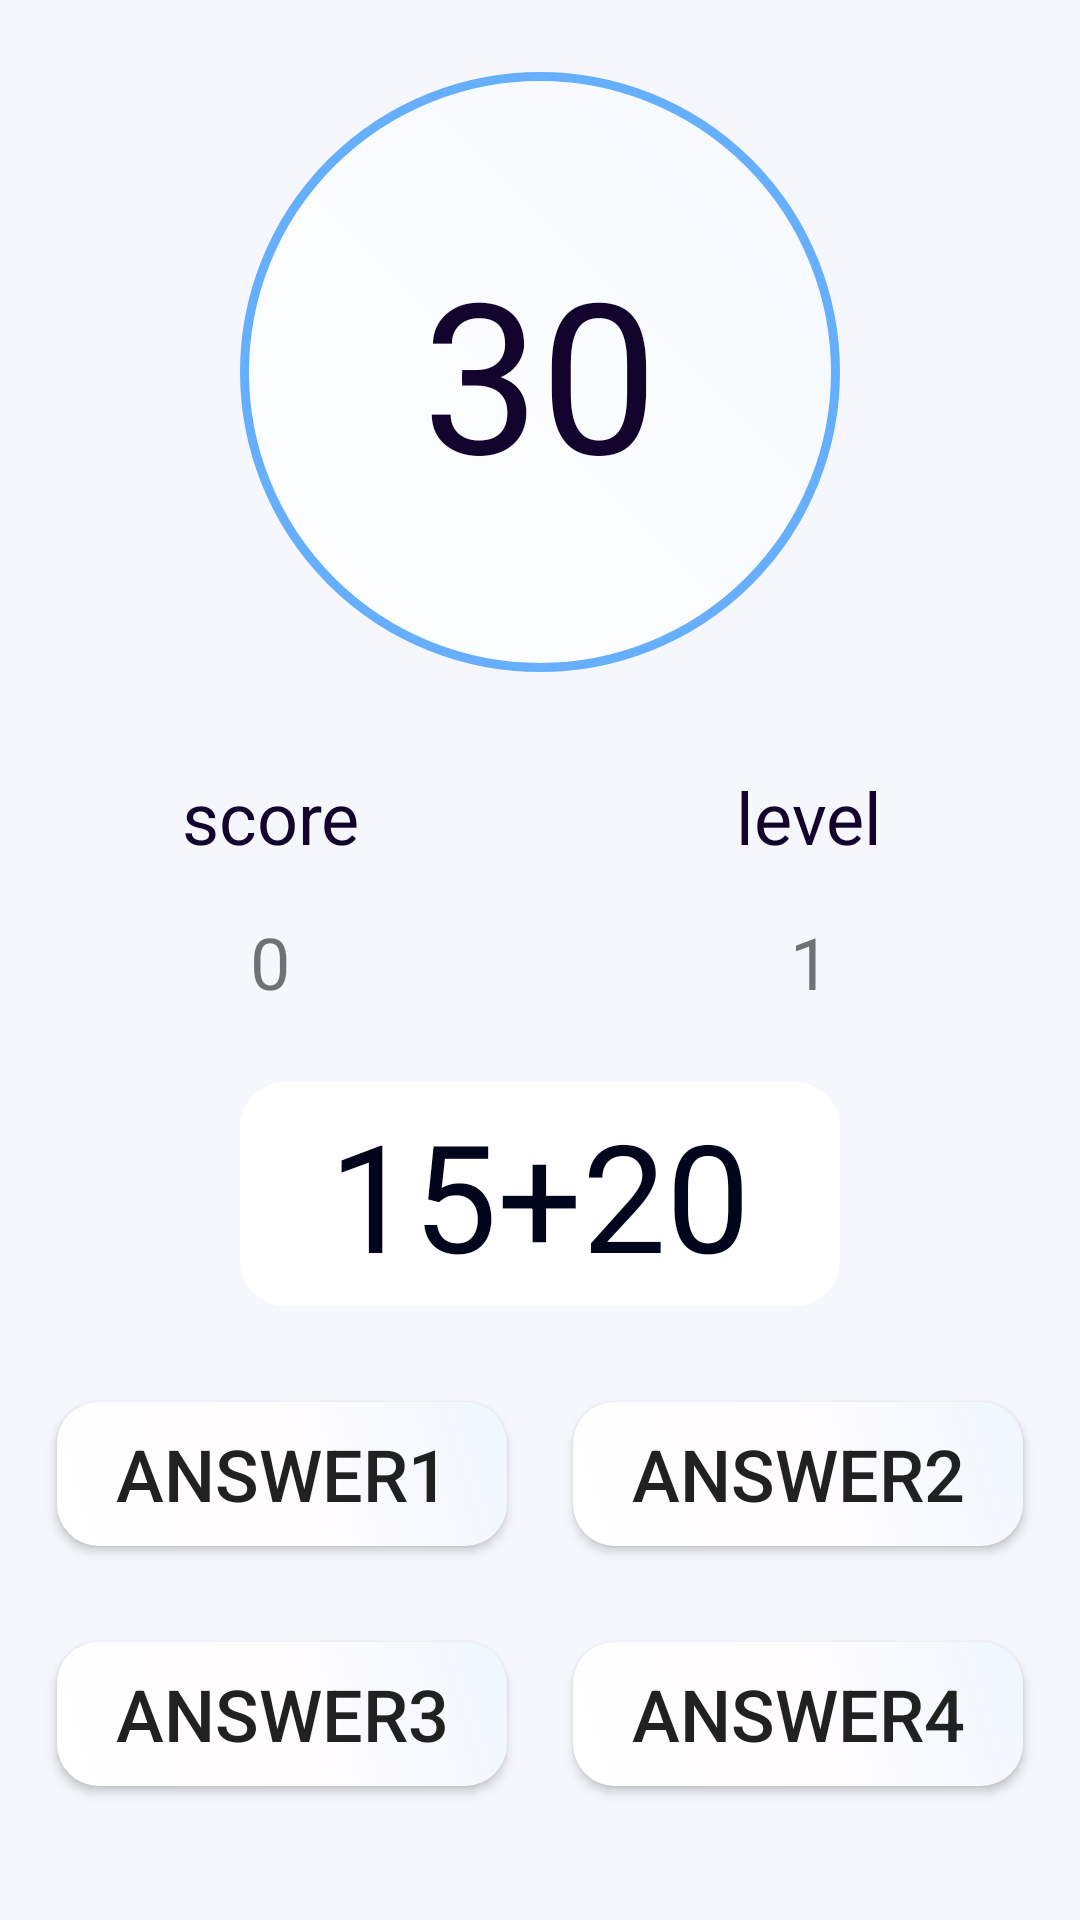

Layout XML and referenced resources for this Android screen:
<!-- AndroidManifest.xml: application theme AppTheme -->
<!-- res/layout/activity_game.xml -->
<?xml version="1.0" encoding="utf-8"?>
<ScrollView xmlns:android="http://schemas.android.com/apk/res/android"
    xmlns:tools="http://schemas.android.com/tools"
    android:id="@+id/back_ground"
    android:layout_width="match_parent"
    android:layout_height="match_parent"
    android:background="@color/plusScrolBackground">

    <LinearLayout
        android:layout_width="match_parent"
        android:layout_height="wrap_content"
        android:orientation="vertical"
        tools:context=".GameActivity">

        <TextView
            android:id="@+id/timerText"
            android:layout_width="wrap_content"
            android:layout_height="wrap_content"
            android:layout_gravity="center"
            android:layout_margin="24dp"
            android:background="@drawable/timer_show_plus"
            android:gravity="center"
            android:text="30"
            android:textColor="#13042E"
            android:textSize="70sp" />

        <LinearLayout
            android:layout_width="match_parent"
            android:layout_height="0dp"
            android:layout_weight="1"
            android:orientation="horizontal">

            <LinearLayout
                android:layout_width="0dp"
                android:layout_height="match_parent"
                android:layout_gravity="center"
                android:layout_weight="1"
                android:gravity="center"
                android:orientation="vertical">

                <TextView
                    android:layout_width="wrap_content"
                    android:layout_height="wrap_content"
                    android:layout_gravity="center"
                    android:layout_margin="8dp"
                    android:gravity="center"
                    android:text="score"
                    android:textColor="#13042E"
                    android:textSize="24sp" />


            </LinearLayout>

            <LinearLayout
                android:layout_width="0dp"
                android:layout_height="match_parent"
                android:layout_gravity="center"
                android:layout_weight="1"
                android:gravity="center"
                android:orientation="vertical">

                <TextView
                    android:layout_width="wrap_content"
                    android:layout_height="wrap_content"
                    android:layout_gravity="center"
                    android:layout_margin="8dp"
                    android:gravity="center"
                    android:text="level"
                    android:textColor="#13042E"
                    android:textSize="24sp" />


            </LinearLayout>

        </LinearLayout>

        <LinearLayout
            android:layout_width="match_parent"
            android:layout_height="0dp"
            android:layout_weight="1"
            android:orientation="horizontal">

            <LinearLayout
                android:layout_width="0dp"
                android:layout_height="match_parent"
                android:layout_gravity="center"
                android:layout_weight="1"
                android:gravity="center"
                android:orientation="vertical">


                <TextView
                    android:id="@+id/score"
                    android:layout_width="wrap_content"
                    android:layout_height="wrap_content"
                    android:layout_gravity="center"
                    android:layout_margin="8dp"
                    android:gravity="center"
                    android:text="0"
                    android:textSize="24sp" />

            </LinearLayout>

            <LinearLayout
                android:layout_width="0dp"
                android:layout_height="match_parent"
                android:layout_gravity="center"
                android:layout_weight="1"
                android:gravity="center"
                android:orientation="vertical">


                <TextView
                    android:id="@+id/level"
                    android:layout_width="wrap_content"
                    android:layout_height="wrap_content"
                    android:layout_gravity="center"
                    android:layout_margin="8dp"
                    android:gravity="center"
                    android:text="1"
                    android:textSize="24sp" />

            </LinearLayout>

        </LinearLayout>

        <LinearLayout
            android:layout_width="wrap_content"
            android:layout_height="0dp"
            android:layout_gravity="center"
            android:layout_margin="16dp"
            android:layout_weight="1"
            android:background="@drawable/question_background"
            android:gravity="center">

            <TextView
                android:id="@+id/question"
                android:layout_width="wrap_content"
                android:layout_height="wrap_content"
                android:layout_gravity="center"
                android:layout_margin="4dp"
                android:gravity="center"
                android:text="15+20"
                android:textColor="#02061D"
                android:textSize="50sp" />
        </LinearLayout>

        <LinearLayout
            android:layout_width="match_parent"
            android:layout_height="0dp"
            android:layout_gravity="center"
            android:layout_weight="1"
            android:gravity="center"
            android:orientation="horizontal"
            android:padding="8dp">

            <LinearLayout
                android:layout_width="0dp"
                android:layout_height="match_parent"
                android:layout_gravity="center"
                android:layout_weight="1"
                android:gravity="center"
                android:orientation="vertical">

                <Button
                    android:id="@+id/answer1"
                    android:layout_width="wrap_content"
                    android:layout_height="wrap_content"
                    android:layout_gravity="center"
                    android:layout_margin="8dp"
                    android:background="@drawable/answer_button_plus"
                    android:gravity="center"
                    android:text="answer1"
                    android:textSize="24sp" />
            </LinearLayout>

            <LinearLayout
                android:layout_width="0dp"
                android:layout_height="match_parent"
                android:layout_gravity="center"
                android:layout_weight="1"
                android:gravity="center"
                android:orientation="vertical">

                <Button
                    android:id="@+id/answer2"
                    android:layout_width="wrap_content"
                    android:layout_height="wrap_content"
                    android:layout_gravity="center"
                    android:layout_margin="8dp"
                    android:background="@drawable/answer_button_plus"
                    android:gravity="center"
                    android:text="answer2"
                    android:textSize="24sp" />
            </LinearLayout>
        </LinearLayout>

        <LinearLayout
            android:layout_width="match_parent"
            android:layout_height="0dp"
            android:layout_gravity="center"
            android:layout_weight="1"
            android:gravity="center"
            android:orientation="horizontal"
            android:padding="8dp">

            <LinearLayout
                android:layout_width="0dp"
                android:layout_height="match_parent"
                android:layout_gravity="center"
                android:layout_weight="1"
                android:gravity="center"
                android:orientation="vertical">


                <Button
                    android:id="@+id/answer3"
                    android:layout_width="wrap_content"
                    android:layout_height="wrap_content"
                    android:layout_gravity="center"
                    android:layout_margin="8dp"
                    android:background="@drawable/answer_button_plus"
                    android:gravity="center"
                    android:text="answer3"
                    android:textSize="24sp" />

            </LinearLayout>

            <LinearLayout
                android:layout_width="0dp"
                android:layout_height="match_parent"
                android:layout_gravity="center"
                android:layout_weight="1"
                android:gravity="center"
                android:orientation="vertical">


                <Button
                    android:id="@+id/answer4"
                    android:layout_width="wrap_content"
                    android:layout_height="wrap_content"
                    android:layout_gravity="center"
                    android:layout_margin="8dp"
                    android:background="@drawable/answer_button_plus"
                    android:gravity="center"
                    android:text="answer4"
                    android:textSize="24sp" />

            </LinearLayout>
        </LinearLayout>

    </LinearLayout>
</ScrollView>
<!-- resources referenced by this layout -->
<resources>
  <color name="plusScrolBackground">#F5F7FC</color>
  <!-- drawable answer_button_plus (drawable) -->
  <?xml version="1.0" encoding="utf-8"?>
  <selector xmlns:android="http://schemas.android.com/apk/res/android">
      <item>
          <shape android:shape="rectangle">
              <corners android:radius="14dp" />
              <gradient android:angle="45" android:centerColor="#FFFCFD" android:centerX="50%" android:endColor="#F0F7FF" android:startColor="#FFFFFF" android:type="linear" />
              <padding android:bottom="0dp" android:left="0dp" android:right="0dp" android:top="0dp" />
              <size android:width="150dp" android:height="45dp" />
          </shape>
      </item>
  </selector>
  <!-- drawable question_background (drawable) -->
  <?xml version="1.0" encoding="utf-8"?>
  <selector xmlns:android="http://schemas.android.com/apk/res/android">
      <item>
          <shape android:shape="rectangle">
              <corners android:radius="15dp" />
              <size android:width="200dp" android:height="50dp" />
              <solid android:color="#FFFFFF" />
          </shape>
      </item>
  </selector>
  <!-- drawable timer_show_plus (drawable) -->
  <?xml version="1.0" encoding="utf-8"?>
  <selector xmlns:android="http://schemas.android.com/apk/res/android">
      <item>
          <shape android:shape="oval">
              <gradient android:angle="45" android:centerX="50%" android:centerY="60%" android:endColor="#F5F9FD" android:startColor="#E6FFFFFF" android:type="linear" />
              <size android:width="200dp" android:height="200dp" />
              <stroke android:width="3dp" android:color="#66AFFE" />
          </shape>
      </item>
  </selector>
  <style name="AppTheme" parent="Theme.AppCompat.Light.NoActionBar">
          
          <item name="colorPrimary">@color/colorPrimary</item>
          <item name="colorPrimaryDark">@color/colorPrimaryDark</item>
          <item name="colorAccent">@color/colorAccent</item>
      </style>
  <color name="colorPrimary">#00BCD4</color>
  <color name="colorPrimaryDark">#026A77</color>
  <color name="colorAccent">#D81B60</color>
</resources>
